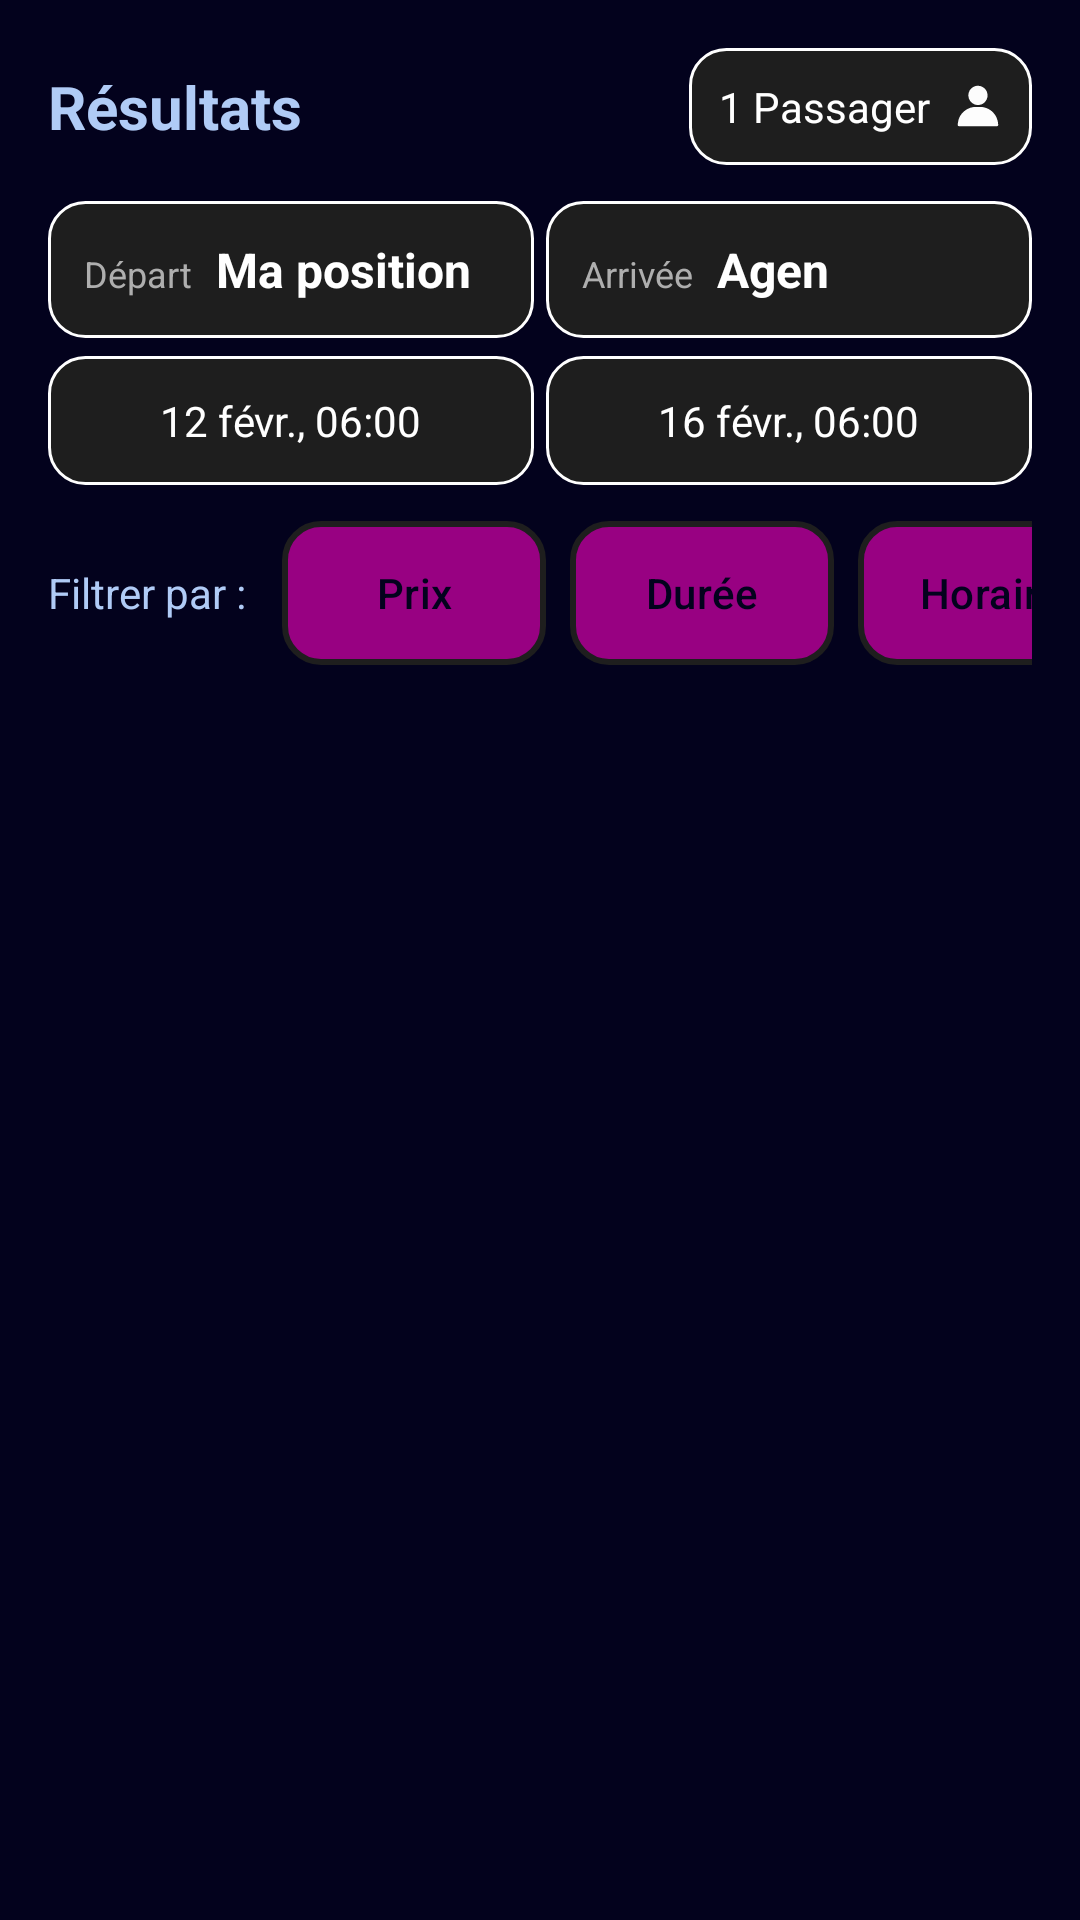

Write the Android layout XML for this screen, with the resource values it uses.
<!-- AndroidManifest.xml: application theme Theme.Exo8 -->
<!-- res/layout/top_component.xml -->
<?xml version="1.0" encoding="utf-8"?>
<LinearLayout xmlns:android="http://schemas.android.com/apk/res/android"
    android:layout_width="match_parent"
    android:layout_height="wrap_content"
    xmlns:app="http://schemas.android.com/apk/res-auto"
    android:orientation="vertical"
    android:background="@color/darkblue"
    android:padding="16dp">

    
    <LinearLayout
        android:layout_width="match_parent"
        android:layout_height="wrap_content"
        android:orientation="horizontal"
        android:gravity="center">

        
        <TextView
            android:id="@+id/title"
            android:layout_width="wrap_content"
            android:layout_height="wrap_content"
            android:text="Résultats"
            android:textSize="20sp"
            android:textColor="@color/skyblue"
            android:textStyle="bold" />


        
        <View
            android:layout_width="0dp"
            android:layout_height="0dp"
            android:layout_weight="1" />

        
        <LinearLayout
            android:id="@+id/btn_passengers"
            android:layout_width="wrap_content"
            android:layout_height="wrap_content"
            android:orientation="horizontal"
            android:background="@drawable/rounded_dark_bg"
            android:padding="10dp"
            android:gravity="center">

            <TextView
                android:id="@+id/tv_passenger_count"
                android:layout_width="wrap_content"
                android:layout_height="wrap_content"
                android:text="1 Passager"
                android:textColor="@color/white"
                android:textSize="14sp" />

            <ImageView
                android:layout_width="16dp"
                android:layout_height="16dp"
                android:src="@drawable/profil"
                android:layout_marginStart="8dp"
                app:tint="@color/white" />
        </LinearLayout>
    </LinearLayout>

    
    <LinearLayout
        android:layout_width="match_parent"
        android:layout_height="wrap_content"
        android:orientation="vertical"
        android:paddingTop="12dp">

        
        <LinearLayout
            android:layout_width="match_parent"
            android:layout_height="wrap_content"
            android:orientation="horizontal"
            android:weightSum="2">

            
            <LinearLayout
                android:layout_width="0dp"
                android:layout_height="wrap_content"
                android:layout_weight="1"
                android:background="@drawable/rounded_dark_bg"
                android:padding="12dp">

                <TextView
                    android:layout_width="wrap_content"
                    android:layout_height="wrap_content"
                    android:text="Départ"
                    android:textColor="@color/light_grey"
                    android:textSize="12sp" />

                <TextView
                    android:id="@+id/tv_departure_city"
                    android:layout_width="wrap_content"
                    android:layout_height="wrap_content"
                    android:text="Ma position"
                    android:textColor="@color/white"
                    android:textSize="16sp"
                    android:textStyle="bold"
                    android:paddingStart="8dp"
                    android:ellipsize="end"
                    android:maxLines="1"
                    android:scrollHorizontally="true"/>
            </LinearLayout>

            
            <LinearLayout
                android:layout_width="0dp"
                android:layout_height="wrap_content"
                android:layout_weight="1"
                android:background="@drawable/rounded_dark_bg"
                android:padding="12dp"
                android:layout_marginStart="4dp">

                <TextView
                    android:layout_width="wrap_content"
                    android:layout_height="wrap_content"
                    android:text="Arrivée"
                    android:textColor="@color/light_grey"
                    android:textSize="12sp" />

                <TextView
                    android:id="@+id/tv_arrival_city"
                    android:layout_width="wrap_content"
                    android:layout_height="wrap_content"
                    android:text="Agen"
                    android:textColor="@color/white"
                    android:textSize="16sp"
                    android:textStyle="bold"
                    android:paddingStart="8dp"
                    android:ellipsize="end"
                    android:maxLines="1"
                    android:scrollHorizontally="true"/>
            </LinearLayout>
        </LinearLayout>

        
        <LinearLayout
            android:layout_width="match_parent"
            android:layout_height="wrap_content"
            android:orientation="horizontal"
            android:paddingTop="6dp"
            android:weightSum="2">

            
            <LinearLayout
                android:layout_width="0dp"
                android:layout_height="wrap_content"
                android:layout_weight="1"
                android:background="@drawable/rounded_dark_bg"
                android:padding="12dp"
                android:gravity="center">

                <TextView
                    android:id="@+id/tv_departure_date"
                    android:layout_width="wrap_content"
                    android:layout_height="wrap_content"
                    android:text="12 févr., 06:00"
                    android:textColor="@color/white"
                    android:textSize="14sp" />
            </LinearLayout>

            
            <LinearLayout
                android:layout_width="0dp"
                android:layout_height="wrap_content"
                android:layout_weight="1"
                android:background="@drawable/rounded_dark_bg"
                android:padding="12dp"
                android:layout_marginStart="4dp"
                android:gravity="center">

                <TextView
                    android:id="@+id/tv_arrival_date"
                    android:layout_width="wrap_content"
                    android:layout_height="wrap_content"
                    android:text="16 févr., 06:00"
                    android:textColor="@color/white"
                    android:textSize="14sp" />
            </LinearLayout>
        </LinearLayout>
    </LinearLayout>

    
    <HorizontalScrollView
        android:layout_width="match_parent"
        android:layout_height="wrap_content"
        android:paddingTop="12dp"
        android:scrollbars="none">

        <LinearLayout
            android:layout_width="wrap_content"
            android:layout_height="wrap_content"
            android:orientation="horizontal">

            <TextView
                android:layout_width="wrap_content"
                android:layout_height="wrap_content"
                android:text="Filtrer par :"
                android:textColor="@color/skyblue"
                android:textSize="14sp"
                android:layout_marginEnd="12dp"/>

            <com.google.android.material.button.MaterialButton
                android:layout_width="wrap_content"
                android:layout_height="wrap_content"
                android:text="Prix"
                app:backgroundTint="@null"
                android:background="@drawable/filterbtn"
                android:textColor="@color/darkblue"
                android:padding="10dp"
                android:layout_marginEnd="8dp"/>

            <com.google.android.material.button.MaterialButton
                android:layout_width="wrap_content"
                android:layout_height="wrap_content"
                android:text="Durée"
                app:backgroundTint="@null"
                android:background="@drawable/filterbtn"
                android:textColor="@color/darkblue"
                android:padding="10dp"
                android:layout_marginEnd="8dp"/>

            <com.google.android.material.button.MaterialButton
                android:layout_width="wrap_content"
                android:layout_height="wrap_content"
                android:text="Horaire"
                app:backgroundTint="@null"
                android:background="@drawable/filterbtn"
                android:textColor="@color/darkblue"
                android:padding="10dp"
                android:layout_marginEnd="8dp"/>

            <com.google.android.material.button.MaterialButton
                android:layout_width="wrap_content"
                android:layout_height="wrap_content"
                android:text="Type de transport"
                app:backgroundTint="@null"
                android:background="@drawable/filterbtn"
                android:textColor="@color/darkblue"
                android:padding="10dp"
                android:layout_marginEnd="8dp"/>

        </LinearLayout>
    </HorizontalScrollView>

</LinearLayout>
<!-- resources referenced by this layout -->
<resources>
  <color name="darkblue">#03021D</color>
  <color name="light_grey">#AEAEAE</color>
  <color name="skyblue">#B0CBF6</color>
  <color name="white">#FFFFFFFF</color>
  <!-- drawable filterbtn (drawable) -->
  <?xml version="1.0" encoding="utf-8"?>
  <shape xmlns:android="http://schemas.android.com/apk/res/android"
      android:shape="rectangle">
  
      <corners android:radius="12dp"/> 
      <solid android:color="@color/pink"/>
      <stroke android:width="2dp" android:color="@color/dark_grey"/> 
  
  </shape>
  <!-- drawable profil (drawable) -->
  <vector xmlns:android="http://schemas.android.com/apk/res/android"
      android:width="512dp"
      android:height="512dp"
      android:viewportWidth="512"
      android:viewportHeight="512">
    <path
        android:pathData="M254.5,39.5C298.63,41.47 330.46,62.13 350,101.5C365.65,143.25 358.99,180.92 330,214.5C297.82,244.74 260.65,252.91 218.5,239C176.63,220.6 154.63,188.43 152.5,142.5C154.26,100.45 173.59,69.62 210.5,50C224.63,43.63 239.29,40.13 254.5,39.5Z"
        android:strokeAlpha="0.988"
        android:fillColor="#000000"
        android:fillAlpha="0.988"/>
    <path
        android:pathData="M217.5,265.5C242.84,265.33 268.17,265.5 293.5,266C360.48,273.71 411.31,306.21 446,363.5C462.15,393.12 470.65,424.78 471.5,458.5C471.17,465.66 467.51,469.82 460.5,471C323.83,471.67 187.17,471.67 50.5,471C43.62,470.29 39.96,466.45 39.5,459.5C42.57,383.15 76.9,325.98 142.5,288C166.19,275.71 191.19,268.21 217.5,265.5Z"
        android:strokeAlpha="0.989"
        android:fillColor="#000000"
        android:fillAlpha="0.989"/>
  </vector>
  <!-- drawable rounded_dark_bg (drawable) -->
  <?xml version="1.0" encoding="utf-8"?>
  <shape xmlns:android="http://schemas.android.com/apk/res/android"
      android:shape="rectangle">
  
      <corners android:radius="12dp"/> 
      <solid android:color="#1E1E1E"/> 
      <stroke android:width="1dp" android:color="#FFFFFF"/> 
  
  </shape>
  <style name="Theme.Exo8" parent="Base.Theme.Exo8" />
  <color name="pink">#97FF00C8</color>
  <color name="dark_grey">#1E1E1E</color>
  <style name="Base.Theme.Exo8" parent="Theme.Material3.DayNight.NoActionBar">
          
          
      </style>
</resources>
